Dataset: assets (GitHub, SirYorch/mobile-app-zernike-shape-signature). Classes: circle, square, triangle.

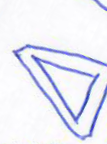
Label: triangle

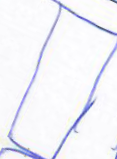
Label: square

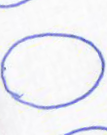
Label: circle

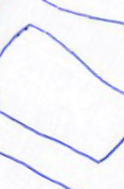
Label: square

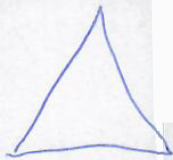
Label: triangle

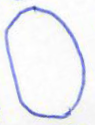
Label: circle
